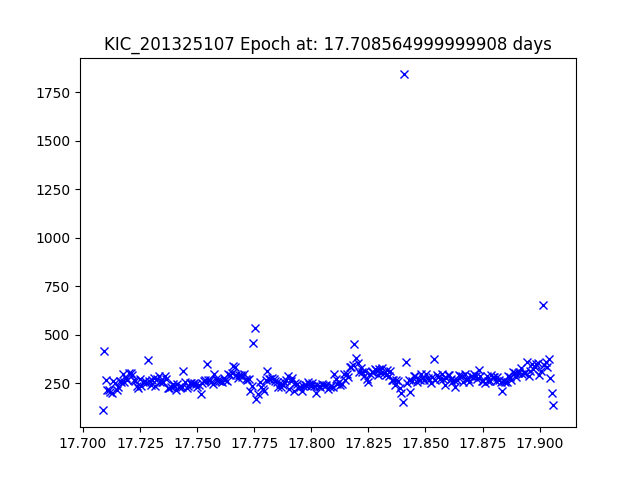

Source data for this figure (header and first rows):
JDtimes, observed fluxes, observed uncertainties
17.71, 110, 19.99
17.71, 415.8, 18.54
17.71, 267.2, 19.02
17.71, 213.2, 19.27
17.71, 216.7, 19.25
17.71, 204.2, 19.31
17.71, 197.3, 19.35
17.71, 261.2, 19.05
17.71, 248.7, 19.1
17.71, 213, 19.27
17.72, 231.7, 19.18
17.72, 261.3, 19.05
17.72, 255.7, 19.07
17.72, 297.2, 18.91
17.72, 258.5, 19.06
17.72, 276.1, 18.99
17.72, 265.3, 19.03
17.72, 303.3, 18.88
17.72, 302.5, 18.89
17.72, 291.3, 18.93
17.72, 265.9, 19.03
17.72, 259.7, 19.05
17.72, 235.8, 19.16
17.72, 227.1, 19.2
17.72, 273.5, 19
17.73, 235.2, 19.16
17.73, 254.1, 19.08
17.73, 260.7, 19.05
17.73, 251.7, 19.09
17.73, 370.7, 18.67
17.73, 263.2, 19.04
17.73, 242.5, 19.13
17.73, 267.3, 19.02
17.73, 275.5, 18.99
17.73, 234.8, 19.16
17.73, 273.9, 19
17.73, 286.3, 18.95
17.73, 254.7, 19.07
17.73, 256.5, 19.07
17.74, 255.2, 19.07
17.74, 284.8, 18.95
17.74, 273.4, 19
17.74, 226.6, 19.2
17.74, 224.9, 19.21
17.74, 230.6, 19.18
17.74, 244.3, 19.12
17.74, 235.9, 19.16
17.74, 215.3, 19.26
17.74, 245.3, 19.11
17.74, 228.2, 19.19
17.74, 232.1, 19.17
17.74, 229.6, 19.19
17.74, 313.5, 18.85
17.74, 256.4, 19.07
17.75, 227.6, 19.2
17.75, 235.4, 19.16
17.75, 250.3, 19.09
17.75, 251.9, 19.09
17.75, 246.3, 19.11
17.75, 252.2, 19.08
... 231 more rows
